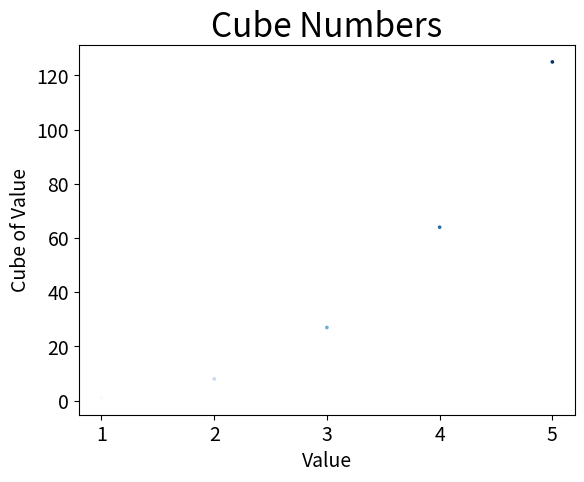

Recreate this plot in Python.
import matplotlib.pyplot as plt

input_values = [1, 2, 3, 4, 5]
cubes = [val**3 for val in input_values]

plt.scatter(
    input_values, cubes, c=input_values, cmap=plt.cm.Blues, edgecolors='none', s=7
)
plt.title('Cube Numbers', fontsize=24)
plt.xlabel('Value', fontsize=14)
plt.ylabel('Cube of Value', fontsize=14)
plt.tick_params(axis='both', labelsize=14)

plt.show()
